Run: headless pygame with SDL's dummy video driver; simulated clock (each Clock.tick advances the game by its frame time, no real sleeping); random seed 0; keys injected as events and as key.get_pressed() state; mouse plan: one left click at the window centre at the start of phase 2, then a move to the lower-right quarter at the start of phase 3.
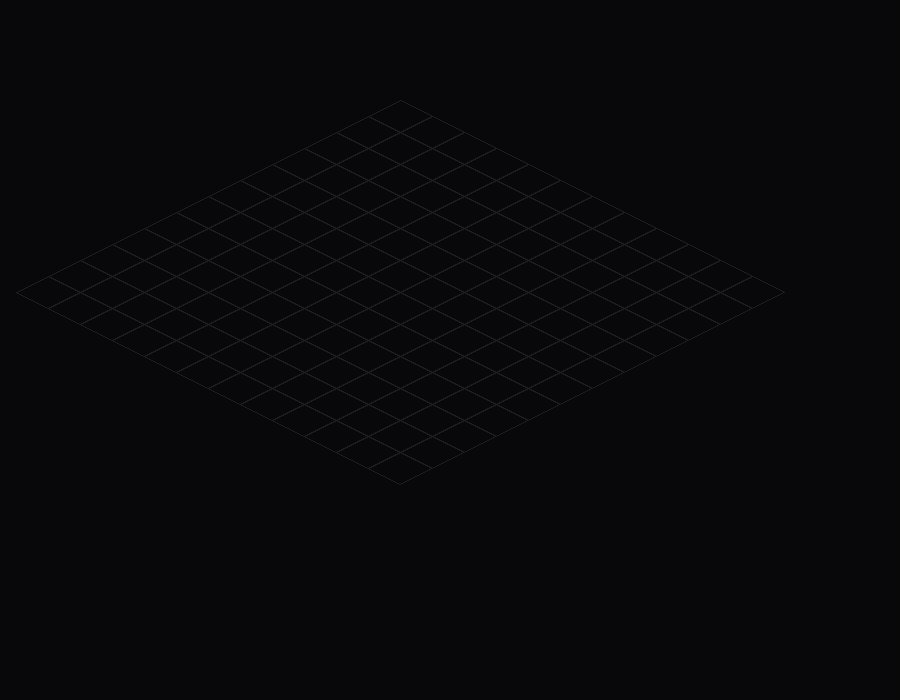
Frame 1 of 4 · flips 1–60 · no input
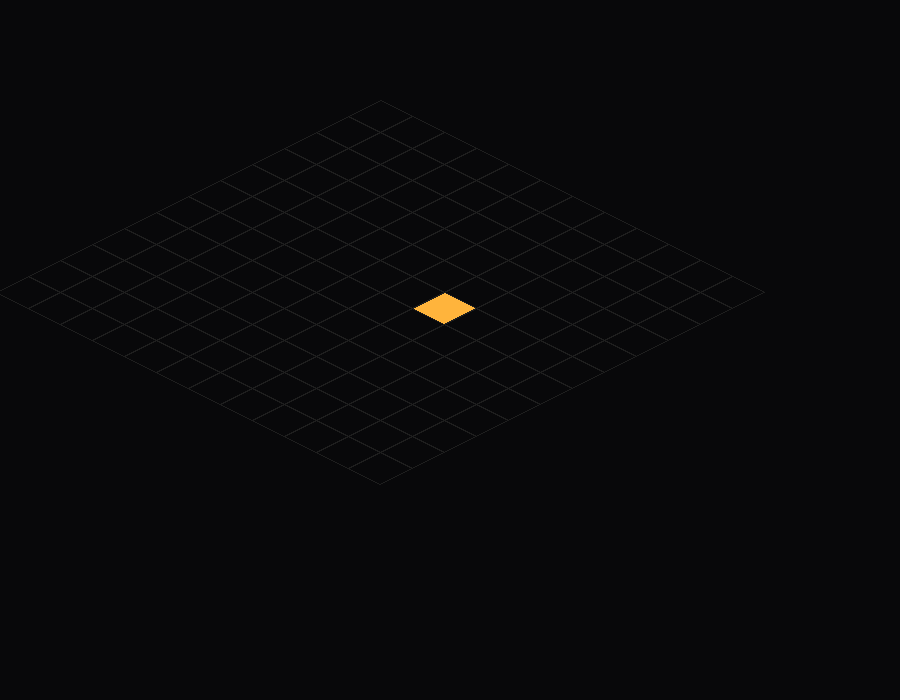
Frame 2 of 4 · flips 61–180 · clicked the window centre · tapped SPACE, RETURN · held RIGHT (→), D
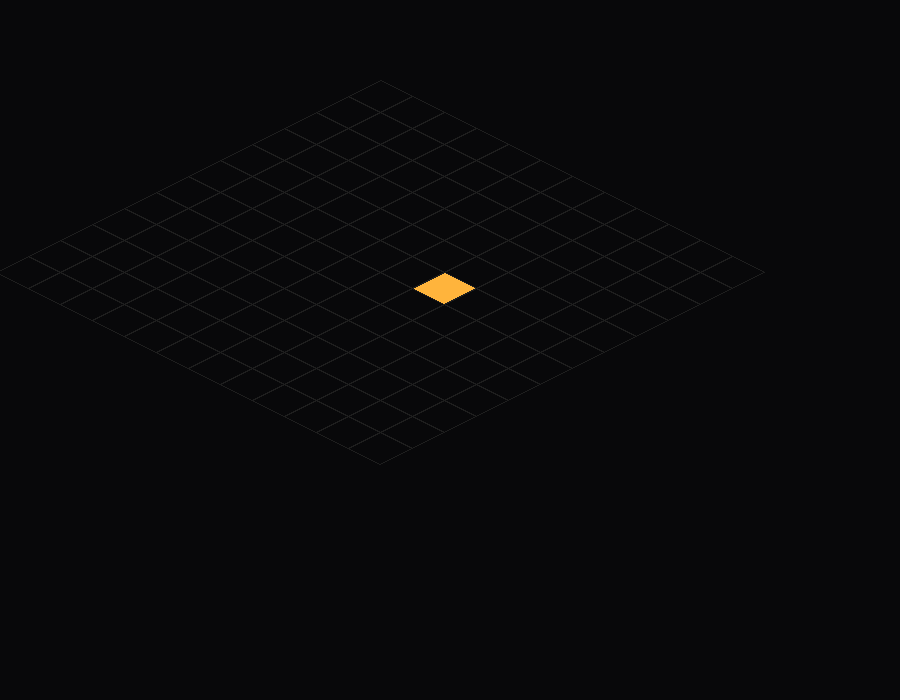
Frame 3 of 4 · flips 181–300 · moved the mouse to the lower-right quarter · held DOWN (↓), S
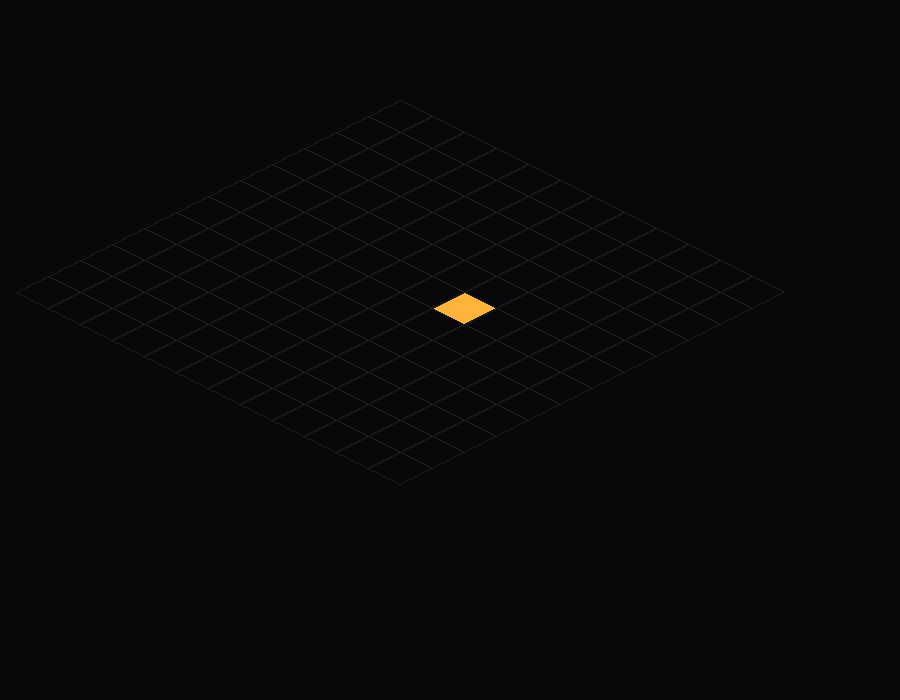
Frame 4 of 4 · flips 301–420 · held LEFT (←), A, UP (↑), W

The pygame program that drew these frames:

#!/usr/bin/env python3
import pygame, sys

# ---------- CONFIG ----------
TILE_W = 64
TILE_H = 32
GRID_W = 12
GRID_H = 12
BG = (8, 8, 10)
GRID_COLOR = (120, 220, 180)
BLOCK_COLOR = (255, 180, 60)
EDGE_COLOR = (30, 30, 30)

CAM_X = 400
CAM_Y = 100
# ----------------------------

def iso_to_screen(x, y, z=0):
    sx = (x - y) * (TILE_W // 2) + CAM_X
    sy = (x + y) * (TILE_H // 2) + CAM_Y - z * TILE_H
    return sx, sy

def screen_to_iso(mx, my):
    mx -= CAM_X
    my -= CAM_Y
    gx = (mx / (TILE_W/2) + my / (TILE_H/2)) / 2
    gy = (my / (TILE_H/2) - mx / (TILE_W/2)) / 2
    return int(gx), int(gy)

def draw_tile(surf, x, y, z=0, fill=None):
    cx, cy = iso_to_screen(x, y, z)
    pts = [
        (cx, cy),
        (cx + TILE_W//2, cy + TILE_H//2),
        (cx, cy + TILE_H),
        (cx - TILE_W//2, cy + TILE_H//2),
    ]
    if fill:
        pygame.draw.polygon(surf, fill, pts)
    pygame.draw.polygon(surf, EDGE_COLOR, pts, 1)

def main():
    pygame.init()
    screen = pygame.display.set_mode((900, 700))
    pygame.display.set_caption("Isometric Engine")
    clock = pygame.time.Clock()

    heights = [[0 for _ in range(GRID_W)] for _ in range(GRID_H)]

    global CAM_X, CAM_Y

    while True:
        for e in pygame.event.get():
            if e.type == pygame.QUIT:
                pygame.quit()
                sys.exit()

            if e.type == pygame.MOUSEBUTTONDOWN:
                mx, my = pygame.mouse.get_pos()
                gx, gy = screen_to_iso(mx, my)
                if 0 <= gx < GRID_W and 0 <= gy < GRID_H:
                    if e.button == 1:
                        heights[gy][gx] += 1
                    if e.button == 3 and heights[gy][gx] > 0:
                        heights[gy][gx] -= 1

            if e.type == pygame.KEYDOWN:
                if e.key == pygame.K_w: CAM_Y += 20
                if e.key == pygame.K_s: CAM_Y -= 20
                if e.key == pygame.K_a: CAM_X += 20
                if e.key == pygame.K_d: CAM_X -= 20

        screen.fill(BG)

        for y in range(GRID_H):
            for x in range(GRID_W):
                draw_tile(screen, x, y)

        for y in range(GRID_H):
            for x in range(GRID_W):
                for z in range(heights[y][x]):
                    draw_tile(screen, x, y, z+1, BLOCK_COLOR)

        pygame.display.flip()
        clock.tick(60)

if __name__ == "__main__":
    main()
